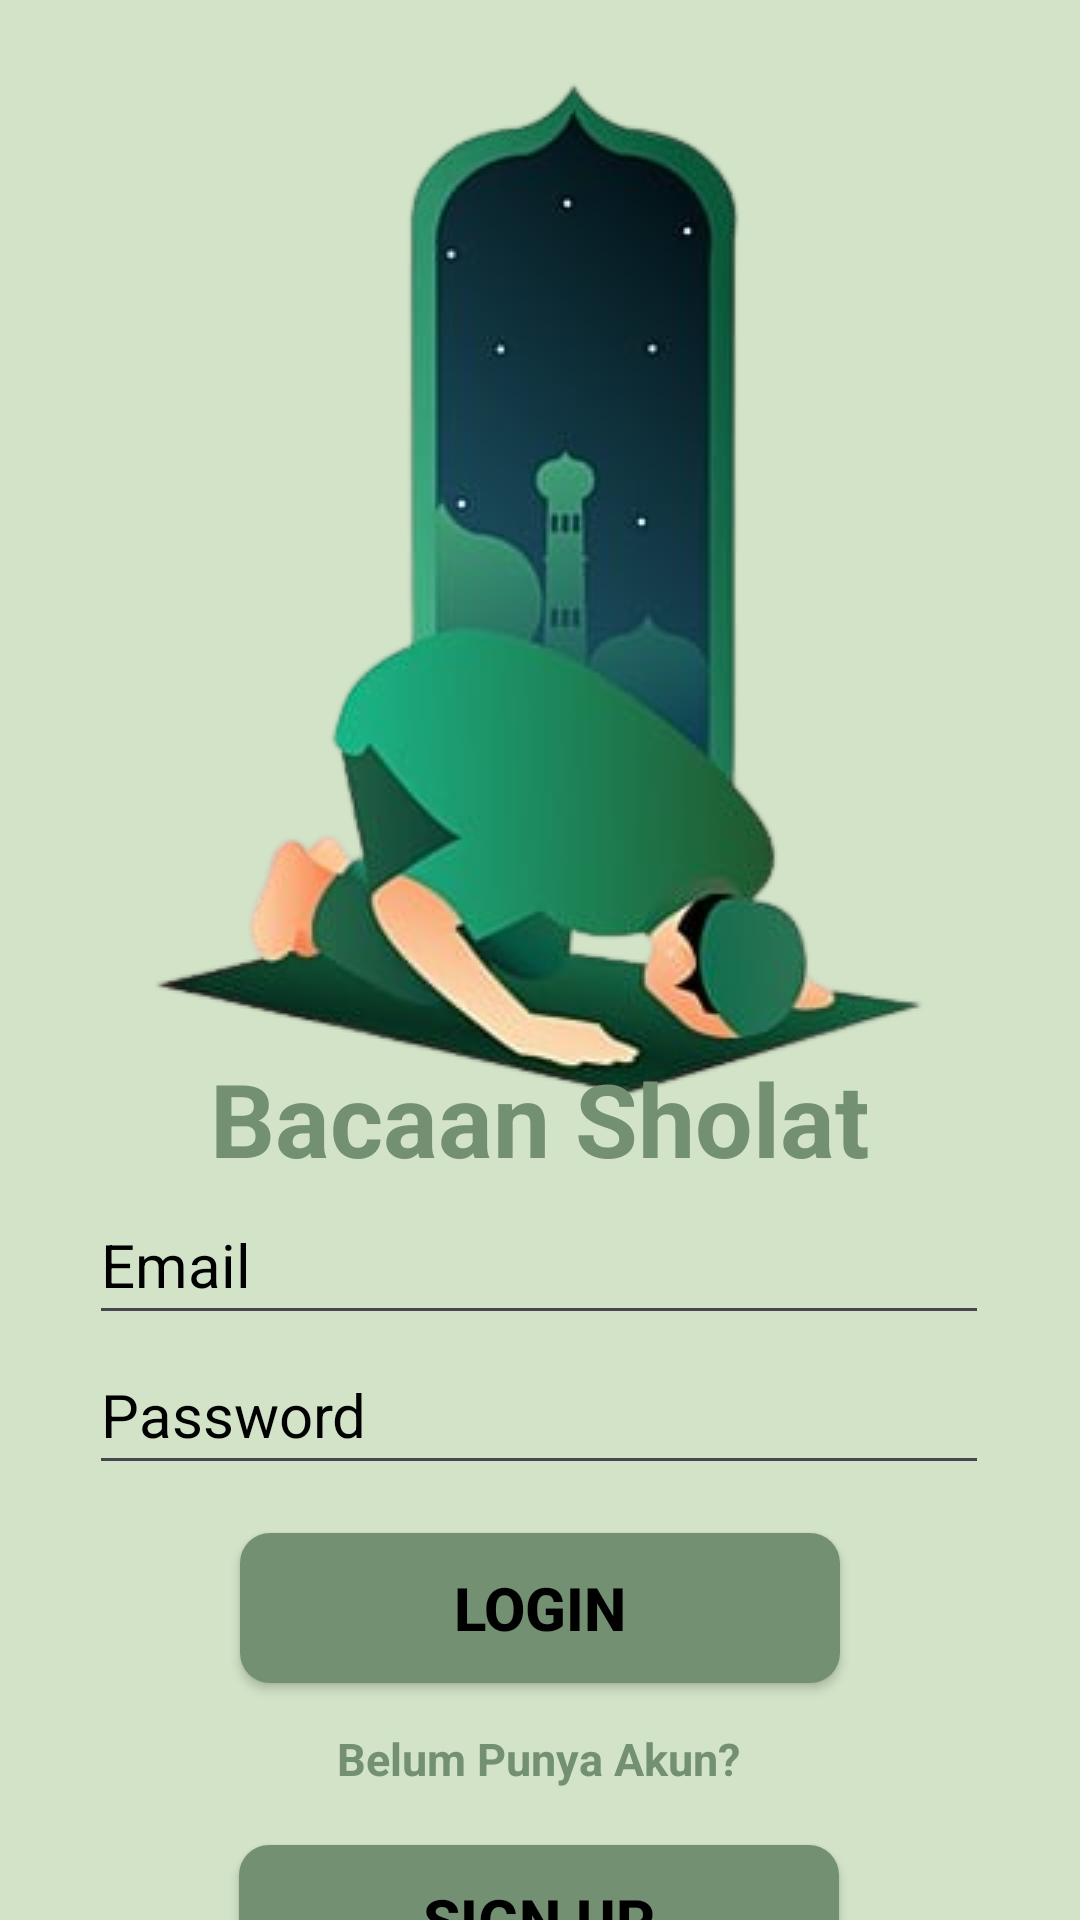

Produce the Android XML layout that renders to this screen, including the resource entries it uses.
<!-- AndroidManifest.xml: application theme Theme.Bacaan_Sholat_PBB -->
<!-- res/layout/login.xml -->
<?xml version="1.0" encoding="utf-8"?>
<androidx.constraintlayout.widget.ConstraintLayout xmlns:android="http://schemas.android.com/apk/res/android"
    xmlns:app="http://schemas.android.com/apk/res-auto"
    android:layout_width="match_parent"
    android:layout_height="match_parent"
    android:background="#D2E3C8">

    <ImageView
        android:id="@+id/imageView"
        android:layout_width="wrap_content"
        android:layout_height="wrap_content"
        android:layout_marginStart="16dp"
        android:layout_marginTop="16dp"
        android:layout_marginEnd="16dp"
        android:layout_marginBottom="16dp"
        android:scaleType="centerCrop"
        app:layout_constraintBottom_toBottomOf="parent"
        app:layout_constraintDimensionRatio="H,1:1"
        app:layout_constraintEnd_toEndOf="parent"
        app:layout_constraintStart_toStartOf="parent"
        app:layout_constraintTop_toTopOf="parent"
        app:layout_constraintVertical_bias="0.0"
        app:srcCompat="@drawable/logo" />

    <TextView
        android:id="@+id/textView"
        android:layout_width="wrap_content"
        android:layout_height="wrap_content"
        android:layout_marginTop="350dp"
        android:text="Bacaan Sholat"
        android:textColor="@color/hijau"
        android:textSize="34sp"
        android:textStyle="bold"
        app:layout_constraintEnd_toEndOf="parent"
        app:layout_constraintStart_toStartOf="parent"
        app:layout_constraintTop_toTopOf="parent"
        app:layout_goneMarginTop="360dp" />

    <EditText
        android:id="@+id/editTextText2"
        android:layout_width="300dp"
        android:layout_height="50dp"
        android:layout_marginBottom="-50dp"
        android:ems="10"
        android:hint="Email"
        android:inputType="text"
        android:textColorHint="@color/black"
        android:textSize="20dp"
        android:textStyle="normal"
        app:layout_constraintBottom_toBottomOf="@+id/textView"
        app:layout_constraintEnd_toEndOf="parent"
        app:layout_constraintHorizontal_bias="0.497"
        app:layout_constraintStart_toStartOf="parent" />

    <EditText
        android:id="@+id/editTextTextPassword"
        android:layout_width="300dp"
        android:layout_height="50dp"
        android:layout_marginBottom="-100dp"
        android:drawableEnd="@drawable/pass"
        android:ems="10"
        android:hint="Password"
        android:inputType="textPassword"
        android:textColorHint="@color/black"
        android:textSize="20dp"
        android:textStyle="normal"
        app:layout_constraintBottom_toBottomOf="@+id/textView"
        app:layout_constraintEnd_toEndOf="parent"
        app:layout_constraintHorizontal_bias="0.497"
        app:layout_constraintStart_toStartOf="parent" />

    <Button
        android:id="@+id/button"
        android:layout_width="200dp"
        android:layout_height="50dp"
        android:layout_marginTop="16sp"
        android:background="@drawable/button_bg"
        android:text="LOGIN"
        android:textColor="#000000"
        android:textSize="20dp"
        android:textStyle="bold"
        android:onClick="onLogin"
        app:layout_constraintEnd_toEndOf="parent"
        app:layout_constraintStart_toStartOf="parent"
        app:layout_constraintTop_toBottomOf="@+id/editTextTextPassword" />

    <TextView
        android:id="@+id/textView4"
        android:layout_width="wrap_content"
        android:layout_height="wrap_content"
        android:layout_marginTop="576dp"
        android:text="Belum Punya Akun?"
        android:textColor="@color/hijau"
        android:textSize="15sp"
        android:textStyle="bold"
        app:layout_constraintEnd_toEndOf="parent"
        app:layout_constraintHorizontal_bias="0.498"
        app:layout_constraintStart_toStartOf="parent"
        app:layout_constraintTop_toTopOf="parent"
        app:layout_goneMarginTop="360dp" />

    <Button
        android:id="@+id/button2"
        android:layout_width="200dp"
        android:layout_height="50dp"
        android:layout_marginTop="120dp"
        android:background="@drawable/button_bg"
        android:onClick="onSigUp"
        android:text="SIGN UP"
        android:textColor="#000000"
        android:textSize="20dp"
        android:textStyle="bold"
        app:layout_constraintEnd_toEndOf="parent"
        app:layout_constraintHorizontal_bias="0.497"
        app:layout_constraintStart_toStartOf="parent"
        app:layout_constraintTop_toBottomOf="@+id/editTextTextPassword" />
    / />


</androidx.constraintlayout.widget.ConstraintLayout>
<!-- resources referenced by this layout -->
<resources>
  <color name="black">#000000</color>
  <color name="hijau">#739072</color>
  <!-- drawable button_bg (drawable) -->
  <?xml version="1.0" encoding="utf-8"?>
  <selector xmlns:android="http://schemas.android.com/apk/res/android">
  <item>
      <shape android:shape="rectangle">
          <solid android:color="@color/hijau"/>
          <corners android:radius="10dp"/>
      </shape>
  </item>
  </selector>
  <!-- drawable logo: png bitmap (drawable, 75958 bytes) -->
  <style name="Theme.Bacaan_Sholat_PBB" parent="Base.Theme.Bacaan_Sholat_PBB" />
  <style name="Base.Theme.Bacaan_Sholat_PBB" parent="Theme.Material3.DayNight.NoActionBar">
          
           <item name="colorPrimary">@color/warna_utama</item>
      </style>
  <color name="warna_utama">#739072</color>
</resources>
